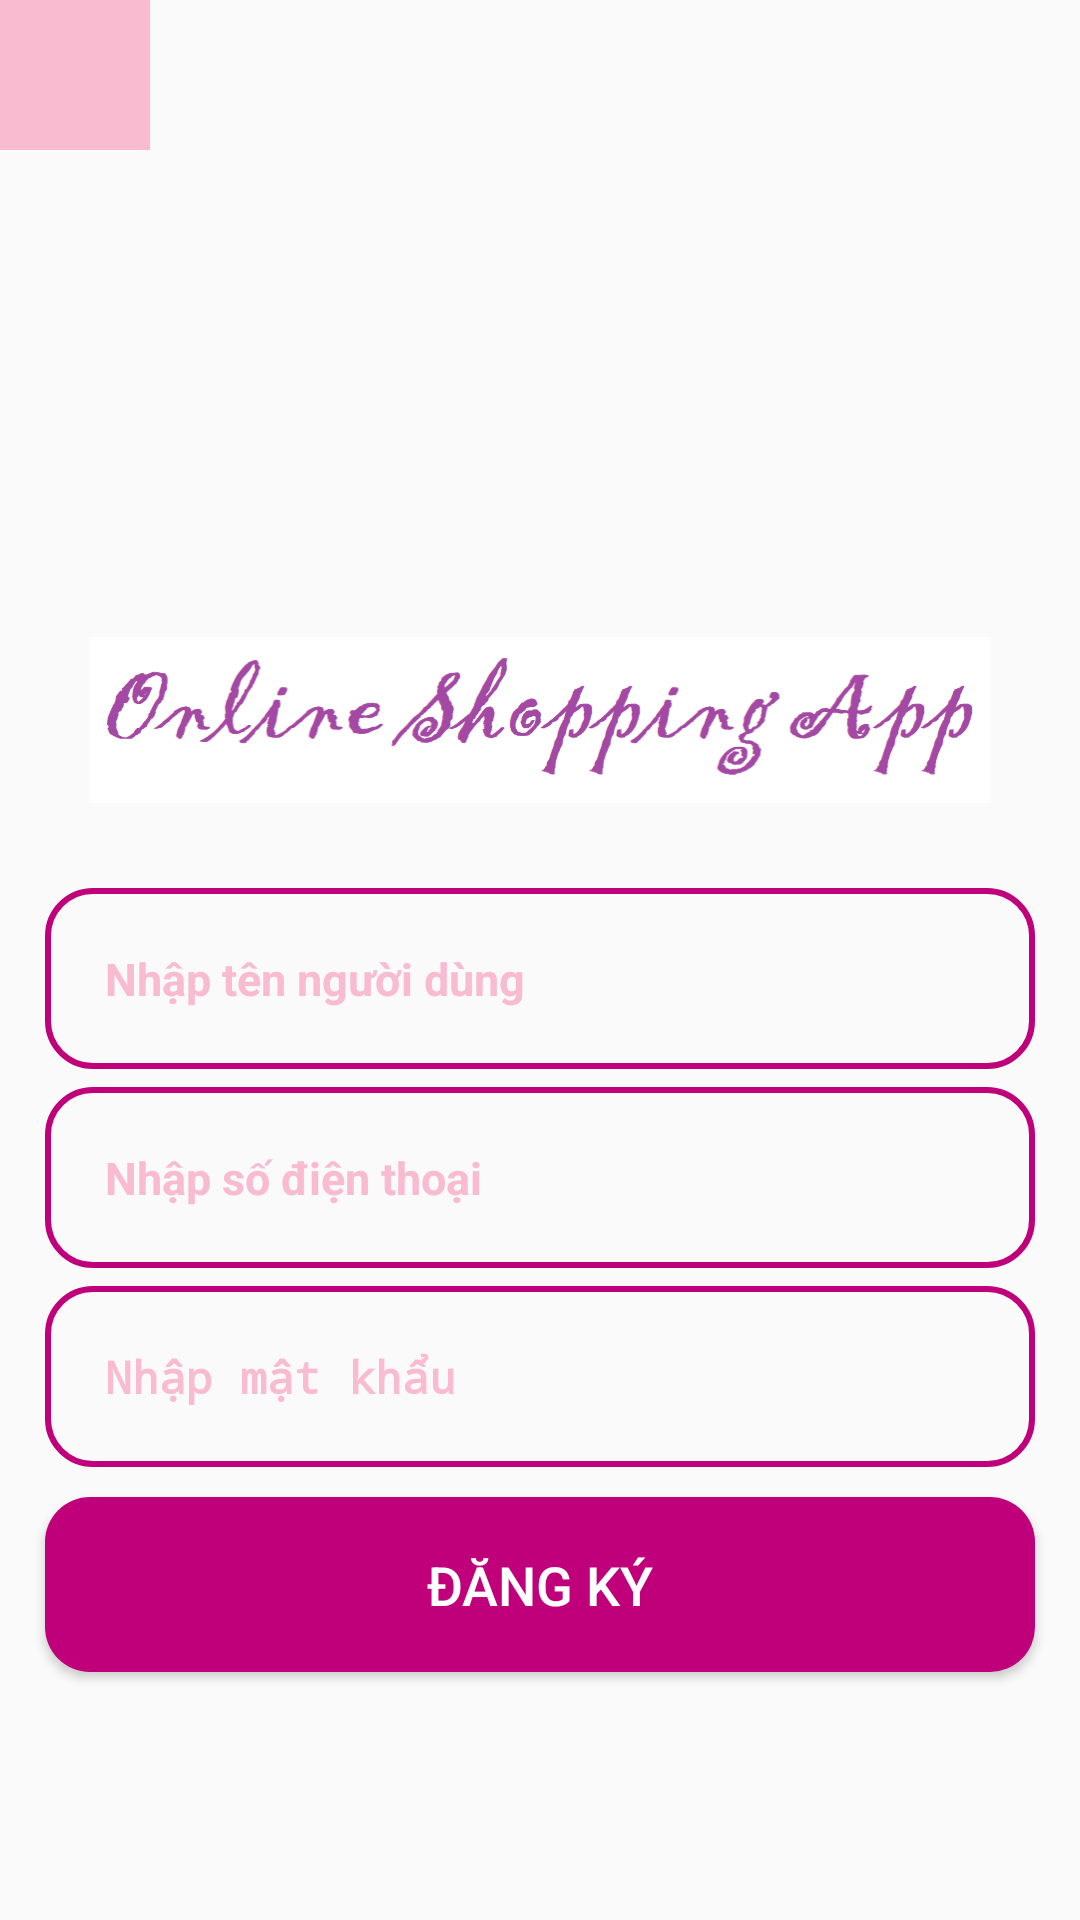

This screen was rendered from an Android layout file. Write that file and the resources it references.
<!-- AndroidManifest.xml: application theme Theme.OnlineShoppingApp -->
<!-- res/layout/activity_register.xml -->
<?xml version="1.0" encoding="utf-8"?>
<RelativeLayout xmlns:android="http://schemas.android.com/apk/res/android"
    xmlns:app="http://schemas.android.com/apk/res-auto"
    xmlns:tools="http://schemas.android.com/tools"
    android:layout_width="match_parent"
    android:layout_height="match_parent"
    tools:context=".RegisterActivity">

    <ImageButton
        android:id="@+id/back_btn"
        android:layout_width="50dp"
        android:layout_height="50dp"
        android:src="@drawable/back_arrow"
        app:tint="@android:color/white"
        android:background="@color/colorPrimary"
        android:contentDescription="@string/back_button"
        />

    <ImageView
        android:id="@+id/app_logo"
        android:layout_width="300dp"
        android:layout_height="100dp"
        android:layout_centerHorizontal="true"
        android:layout_marginTop="190dp"
        android:src="@drawable/app_logo"
        android:contentDescription="@string/app_name"/>

    <EditText
        android:layout_width="match_parent"
        android:layout_height="wrap_content"
        android:id="@+id/register_user_name_input"
        android:background="@drawable/input_design"
        android:layout_below="@+id/app_logo"
        android:padding="20dp"
        android:layout_marginHorizontal="15dp"
        android:hint="@string/editview_name_user"
        android:inputType="text"
        android:textColor="@color/colorPrimary"
        android:textColorHint="@color/colorPrimary"
        android:layout_marginTop="6dp"
        android:textSize="15sp"
        android:textStyle="bold"
        />

    <EditText
        android:layout_width="match_parent"
        android:layout_height="wrap_content"
        android:id="@+id/register_phone_number_input"
        android:background="@drawable/input_design"
        android:layout_below="@+id/register_user_name_input"
        android:padding="20dp"
        android:layout_marginHorizontal="15dp"
        android:hint="@string/editview_phone_user"
        android:inputType="phone"
        android:textColor="@color/colorPrimary"
        android:textColorHint="@color/colorPrimary"
        android:layout_marginTop="6dp"
        android:textSize="15sp"
        android:textStyle="bold"
        />
    <EditText
        android:layout_width="match_parent"
        android:layout_height="wrap_content"
        android:id="@+id/register_password_input"
        android:background="@drawable/input_design"
        android:layout_below="@+id/register_phone_number_input"
        android:padding="20dp"
        android:layout_marginHorizontal="15dp"
        android:layout_marginTop="6dp"
        android:hint="@string/editview_password_user"
        android:inputType="textPassword"
        android:textColor="@color/colorPrimary"
        android:textColorHint="@color/colorPrimary"
        android:textSize="15sp"
        android:textStyle="bold"
        android:imeOptions="actionDone"
        />


    <Button
        android:layout_below="@id/register_password_input"
        android:id="@+id/sign_up"
        android:layout_marginTop="10dp"
        android:layout_marginHorizontal="15dp"
        android:background="@drawable/buttons"
        android:layout_width="match_parent"
        android:layout_height="wrap_content"
        android:padding="17dp"
        android:textSize="18sp"
        android:text="@string/signup_btn"
        android:textColor="@android:color/white"

        />

</RelativeLayout>
<!-- resources referenced by this layout -->
<resources>
  <color name="colorPrimary">#F8BBD0</color>
  <!-- drawable app_logo: png bitmap (drawable, 15440 bytes) -->
  <!-- drawable buttons (drawable) -->
  <?xml version="1.0" encoding="utf-8"?>
  <shape xmlns:android="http://schemas.android.com/apk/res/android">
      <solid
      android:color="@color/colorPrimaryDark">
  
      </solid>
      <corners
          android:radius="15dp">
  
      </corners>
  </shape>
  <!-- drawable input_design (drawable) -->
  <?xml version="1.0" encoding="utf-8"?>
  <shape xmlns:android="http://schemas.android.com/apk/res/android">
      <stroke
          android:color="@color/colorPrimaryDark"
          android:width="2dp">
      </stroke>
      <corners
          android:radius="15dp">
      </corners>
  </shape>
  <string name="app_name">OnlineShoppingApp</string>
  <string name="back_button">Back Button</string>
  <string name="editview_name_user">Nhập tên người dùng</string>
  <string name="editview_password_user">Nhập mật khẩu</string>
  <string name="editview_phone_user">Nhập số điện thoại</string>
  <string name="signup_btn">Đăng ký</string>
  <style name="Theme.OnlineShoppingApp" parent="Base.Theme.OnlineShoppingApp" />
  <color name="colorPrimaryDark">#BF007A</color>
  <style name="Base.Theme.OnlineShoppingApp" parent="Theme.AppCompat.Light.NoActionBar">
          
          
          <item name="colorPrimary">@color/colorPrimary</item>
          <item name="colorPrimaryDark">@color/colorPrimaryDark</item>
          <item name="colorAccent">@color/colorAccent</item>
      </style>
  <color name="colorAccent">#283593</color>
</resources>
